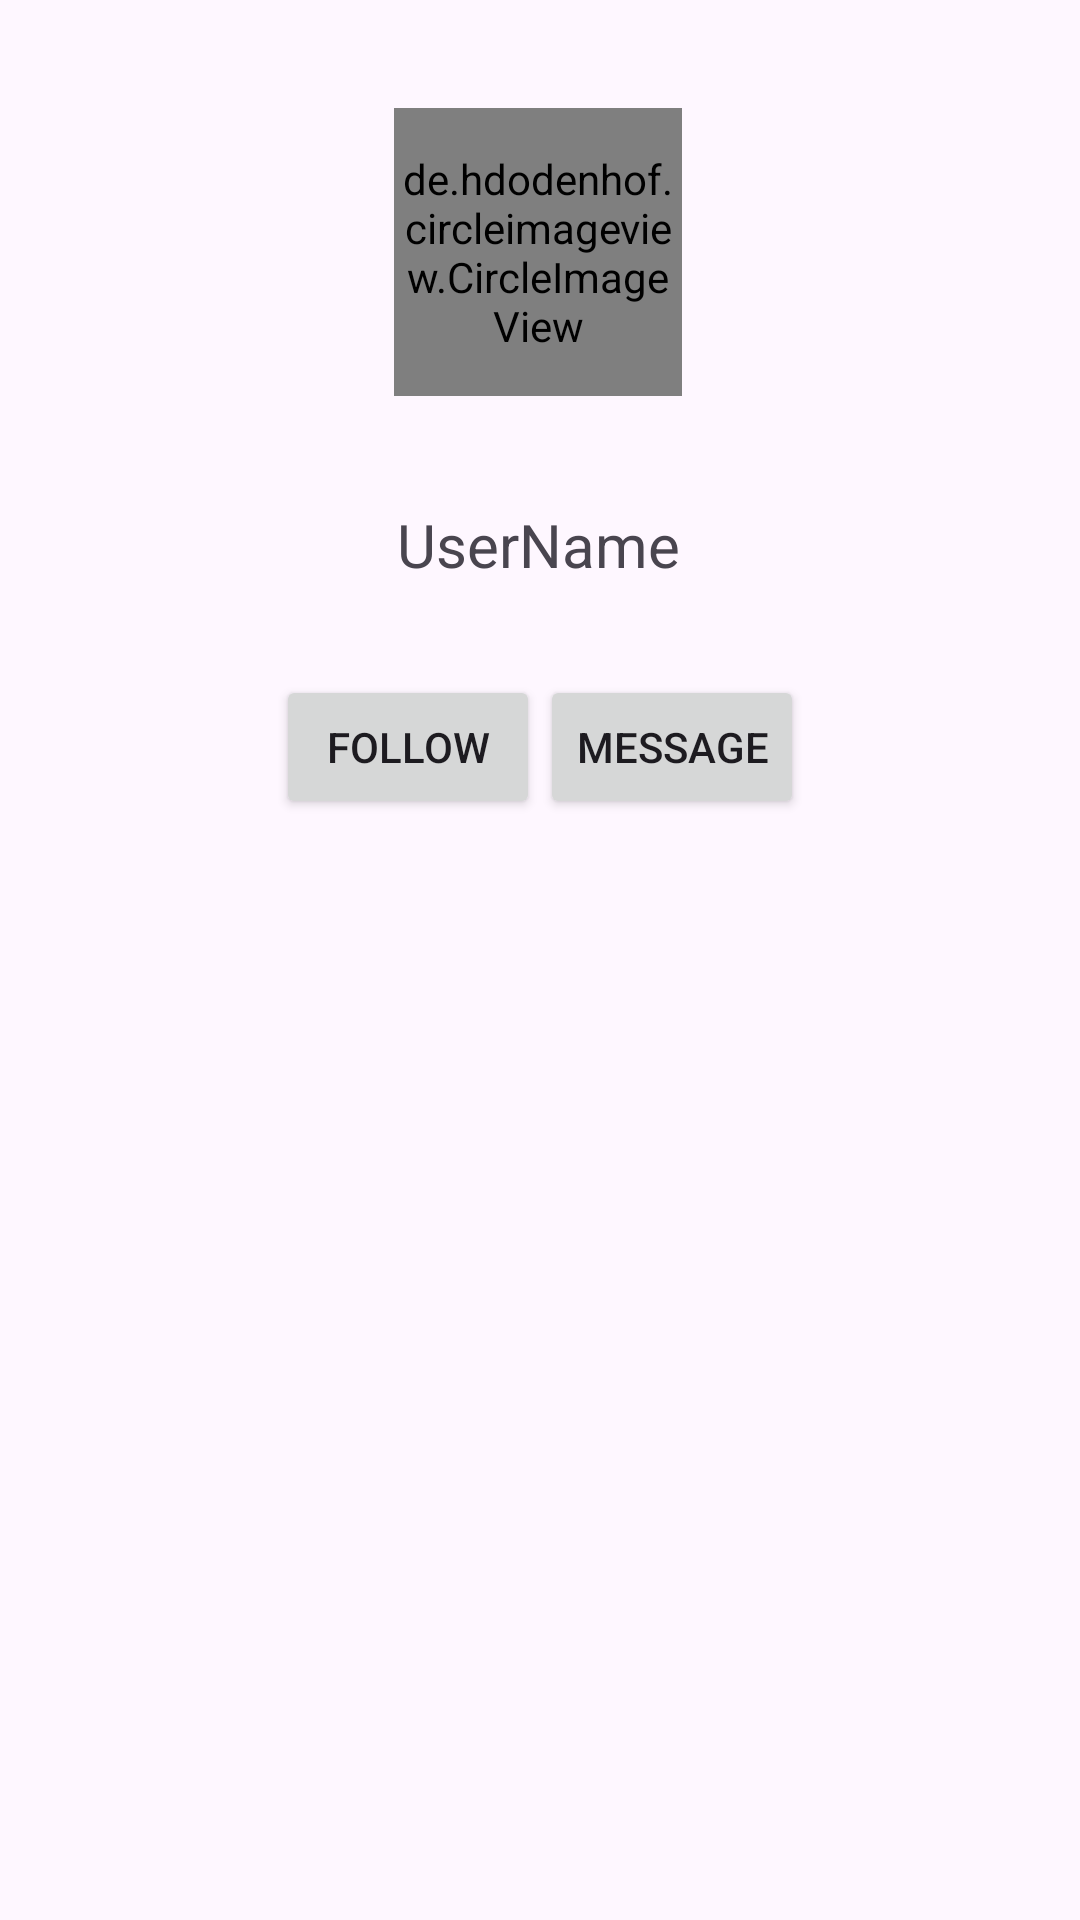

The Android layout XML behind this screen, and the referenced resources:
<!-- AndroidManifest.xml: application theme Theme.Social_Media -->
<!-- res/layout/activity_other_user_profile.xml -->
<?xml version="1.0" encoding="utf-8"?>
<FrameLayout xmlns:android="http://schemas.android.com/apk/res/android"
    xmlns:app="http://schemas.android.com/apk/res-auto"
    xmlns:tools="http://schemas.android.com/tools"
    android:layout_width="match_parent"
    android:layout_height="match_parent"
    tools:context=".OtherUserProfileActivity">

    <ScrollView
        android:layout_width="match_parent"
        android:layout_height="match_parent">

        <androidx.constraintlayout.widget.ConstraintLayout
            android:layout_width="match_parent"
            android:layout_height="match_parent">

            <de.hdodenhof.circleimageview.CircleImageView
                android:id="@+id/profileImage"
                android:layout_width="96dp"
                android:layout_height="96dp"
                android:layout_marginTop="36dp"
                android:src="@drawable/default_profile_pic"
                app:civ_border_color="#FF000000"
                app:civ_border_width="2dp"
                app:layout_constraintEnd_toEndOf="parent"
                app:layout_constraintHorizontal_bias="0.498"
                app:layout_constraintStart_toStartOf="parent"
                app:layout_constraintTop_toTopOf="parent" />

            <TextView
                android:id="@+id/textViewUserName"
                android:layout_width="wrap_content"
                android:layout_height="wrap_content"
                android:layout_marginTop="36dp"
                android:text="UserName"
                android:textSize="20sp"
                app:layout_constraintEnd_toEndOf="parent"
                app:layout_constraintHorizontal_bias="0.498"
                app:layout_constraintStart_toStartOf="parent"
                app:layout_constraintTop_toBottomOf="@+id/profileImage" />


            <LinearLayout
                android:id="@+id/buttonHolder"
                android:layout_width="match_parent"
                android:layout_height="wrap_content"
                android:orientation="horizontal"
                android:gravity="center"
                android:layout_marginTop="30dp"
                app:layout_constraintTop_toBottomOf="@id/textViewUserName">

                <Button
                    android:id="@+id/buttonFollow"
                    android:layout_width="wrap_content"
                    android:layout_height="wrap_content"
                    android:layout_gravity="center"
                    android:text="Follow" />

                <Button
                    android:id="@+id/buttonMessage"
                    android:layout_width="wrap_content"
                    android:layout_height="wrap_content"
                    android:layout_gravity="center"
                    android:text="Message" />

            </LinearLayout>


            <LinearLayout
                android:layout_width="match_parent"
                android:layout_height="match_parent"
                app:layout_constraintTop_toBottomOf="@id/buttonHolder">

                <androidx.recyclerview.widget.RecyclerView
                    android:id="@+id/recyclerViewPosts"
                    android:layout_width="match_parent"
                    android:layout_height="wrap_content"
                    tools:listitem="@layout/item_post" />
            </LinearLayout>
        </androidx.constraintlayout.widget.ConstraintLayout>

    </ScrollView>

</FrameLayout>
<!-- res/layout/item_post.xml (included above) -->
<?xml version="1.0" encoding="utf-8"?>
<androidx.constraintlayout.widget.ConstraintLayout
    xmlns:android="http://schemas.android.com/apk/res/android"
    xmlns:app="http://schemas.android.com/apk/res-auto"
    android:layout_width="match_parent"
    android:layout_height="wrap_content"
    android:padding="8dp">

    <LinearLayout
        android:id="@+id/userInfoRow"
        android:layout_width="0dp"
        android:layout_height="wrap_content"
        android:orientation="horizontal"
        android:gravity="center_vertical"
        android:padding="8dp"
        app:layout_constraintTop_toTopOf="parent"
        app:layout_constraintStart_toStartOf="parent"
        app:layout_constraintEnd_toEndOf="parent">

        <ImageView
            android:id="@+id/imageUserProfile"
            android:layout_width="36dp"
            android:layout_height="36dp"
            android:scaleType="centerCrop"
            android:layout_marginEnd="8dp"
            android:src="@drawable/default_profile_pic"
            android:clipToOutline="true" />

        <TextView
            android:id="@+id/textUserName"
            android:layout_width="wrap_content"
            android:layout_height="wrap_content"
            android:text="username"
            android:textStyle="bold"
            android:textSize="16sp"
            android:textColor="@android:color/black" />
    </LinearLayout>

    <TextView
        android:id="@+id/textCaption"
        android:layout_width="0dp"
        android:layout_height="wrap_content"
        android:textColor="@android:color/black"
        android:textSize="14sp"
        app:layout_constraintTop_toBottomOf="@id/userInfoRow"
        app:layout_constraintStart_toStartOf="parent"
        app:layout_constraintEnd_toEndOf="parent"
        android:padding="8dp"/>

    <FrameLayout
        android:id="@+id/mediaContainer"
        android:layout_width="0dp"
        android:layout_height="200dp"
        app:layout_constraintTop_toBottomOf="@id/textCaption"
        app:layout_constraintStart_toStartOf="parent"
        app:layout_constraintEnd_toEndOf="parent">

        <ImageView
            android:id="@+id/imageMedia"
            android:layout_width="match_parent"
            android:layout_height="match_parent"
            android:scaleType="centerCrop"
            android:visibility="gone" />

        <androidx.media3.ui.PlayerView
            android:id="@+id/videoMedia"
            android:layout_width="match_parent"
            android:layout_height="match_parent"
            android:visibility="gone"
            app:show_buffering="when_playing"
            app:show_shuffle_button="true"/>
    </FrameLayout>

    <LinearLayout
        android:id="@+id/actionRow"
        android:layout_width="0dp"
        android:layout_height="wrap_content"
        android:orientation="horizontal"
        android:gravity="center_vertical"
        android:paddingTop="8dp"
        android:paddingBottom="8dp"
        app:layout_constraintTop_toBottomOf="@id/mediaContainer"
        app:layout_constraintStart_toStartOf="parent"
        app:layout_constraintEnd_toEndOf="parent">

        <ImageButton
            android:id="@+id/buttonUpvote"
            android:layout_width="wrap_content"
            android:layout_height="wrap_content"
            android:background="?attr/selectableItemBackgroundBorderless"
            android:src="@drawable/ic_upvote"
            android:contentDescription="Upvote" />

        <TextView
            android:id="@+id/textVoteCount"
            android:layout_width="wrap_content"
            android:layout_height="wrap_content"
            android:text="0"
            android:textSize="16sp"
            android:textColor="@android:color/black"
            android:paddingHorizontal="8dp" />

        <ImageButton
            android:id="@+id/buttonDownvote"
            android:layout_width="wrap_content"
            android:layout_height="wrap_content"
            android:background="?attr/selectableItemBackgroundBorderless"
            android:src="@drawable/ic_downvote"
            android:contentDescription="Downvote" />

        <Space
            android:layout_width="0dp"
            android:layout_height="wrap_content"
            android:layout_weight="1" />

        <ImageButton
            android:id="@+id/buttonComment"
            android:layout_width="wrap_content"
            android:layout_height="wrap_content"
            android:background="?attr/selectableItemBackgroundBorderless"
            android:src="@drawable/ic_comment"
            android:contentDescription="Comment" />
    </LinearLayout>

</androidx.constraintlayout.widget.ConstraintLayout>
<!-- resources referenced by this layout -->
<resources>
  <!-- drawable ic_comment (drawable-anydpi) -->
  <vector xmlns:android="http://schemas.android.com/apk/res/android"
      android:width="24dp"
      android:height="24dp"
      android:viewportWidth="960"
      android:viewportHeight="960"
      android:tint="#333333"
      android:alpha="0.6"
      android:autoMirrored="true">
    <path
        android:fillColor="@android:color/white"
        android:pathData="M240,560L720,560L720,480L240,480L240,560ZM240,440L720,440L720,360L240,360L240,440ZM240,320L720,320L720,240L240,240L240,320ZM880,880L720,720L160,720Q127,720 103.5,696.5Q80,673 80,640L80,160Q80,127 103.5,103.5Q127,80 160,80L800,80Q833,80 856.5,103.5Q880,127 880,160L880,880ZM160,640L754,640L800,685L800,160Q800,160 800,160Q800,160 800,160L160,160Q160,160 160,160Q160,160 160,160L160,640Q160,640 160,640Q160,640 160,640ZM160,640Q160,640 160,640Q160,640 160,640L160,160Q160,160 160,160Q160,160 160,160L160,160Q160,160 160,160Q160,160 160,160L160,640Z"/>
  </vector>
  <!-- drawable ic_downvote (drawable-anydpi) -->
  <vector xmlns:android="http://schemas.android.com/apk/res/android"
      android:width="24dp"
      android:height="24dp"
      android:viewportWidth="960"
      android:viewportHeight="960"
      android:tint="#333333"
      android:alpha="0.6">
    <path
        android:fillColor="@android:color/white"
        android:pathData="M440,160L440,647L216,423L160,480L480,800L800,480L744,423L520,647L520,160L440,160Z"/>
  </vector>
  <!-- drawable ic_upvote (drawable-anydpi) -->
  <vector xmlns:android="http://schemas.android.com/apk/res/android"
      android:width="24dp"
      android:height="24dp"
      android:viewportWidth="960"
      android:viewportHeight="960"
      android:tint="#333333"
      android:alpha="0.6">
    <path
        android:fillColor="@android:color/white"
        android:pathData="M440,800L440,313L216,537L160,480L480,160L800,480L744,537L520,313L520,800L440,800Z"/>
  </vector>
  <style name="Theme.Social_Media" parent="Base.Theme.Social_Media" />
  <style name="Base.Theme.Social_Media" parent="Theme.Material3.DayNight.NoActionBar">
          
          
      </style>
</resources>
